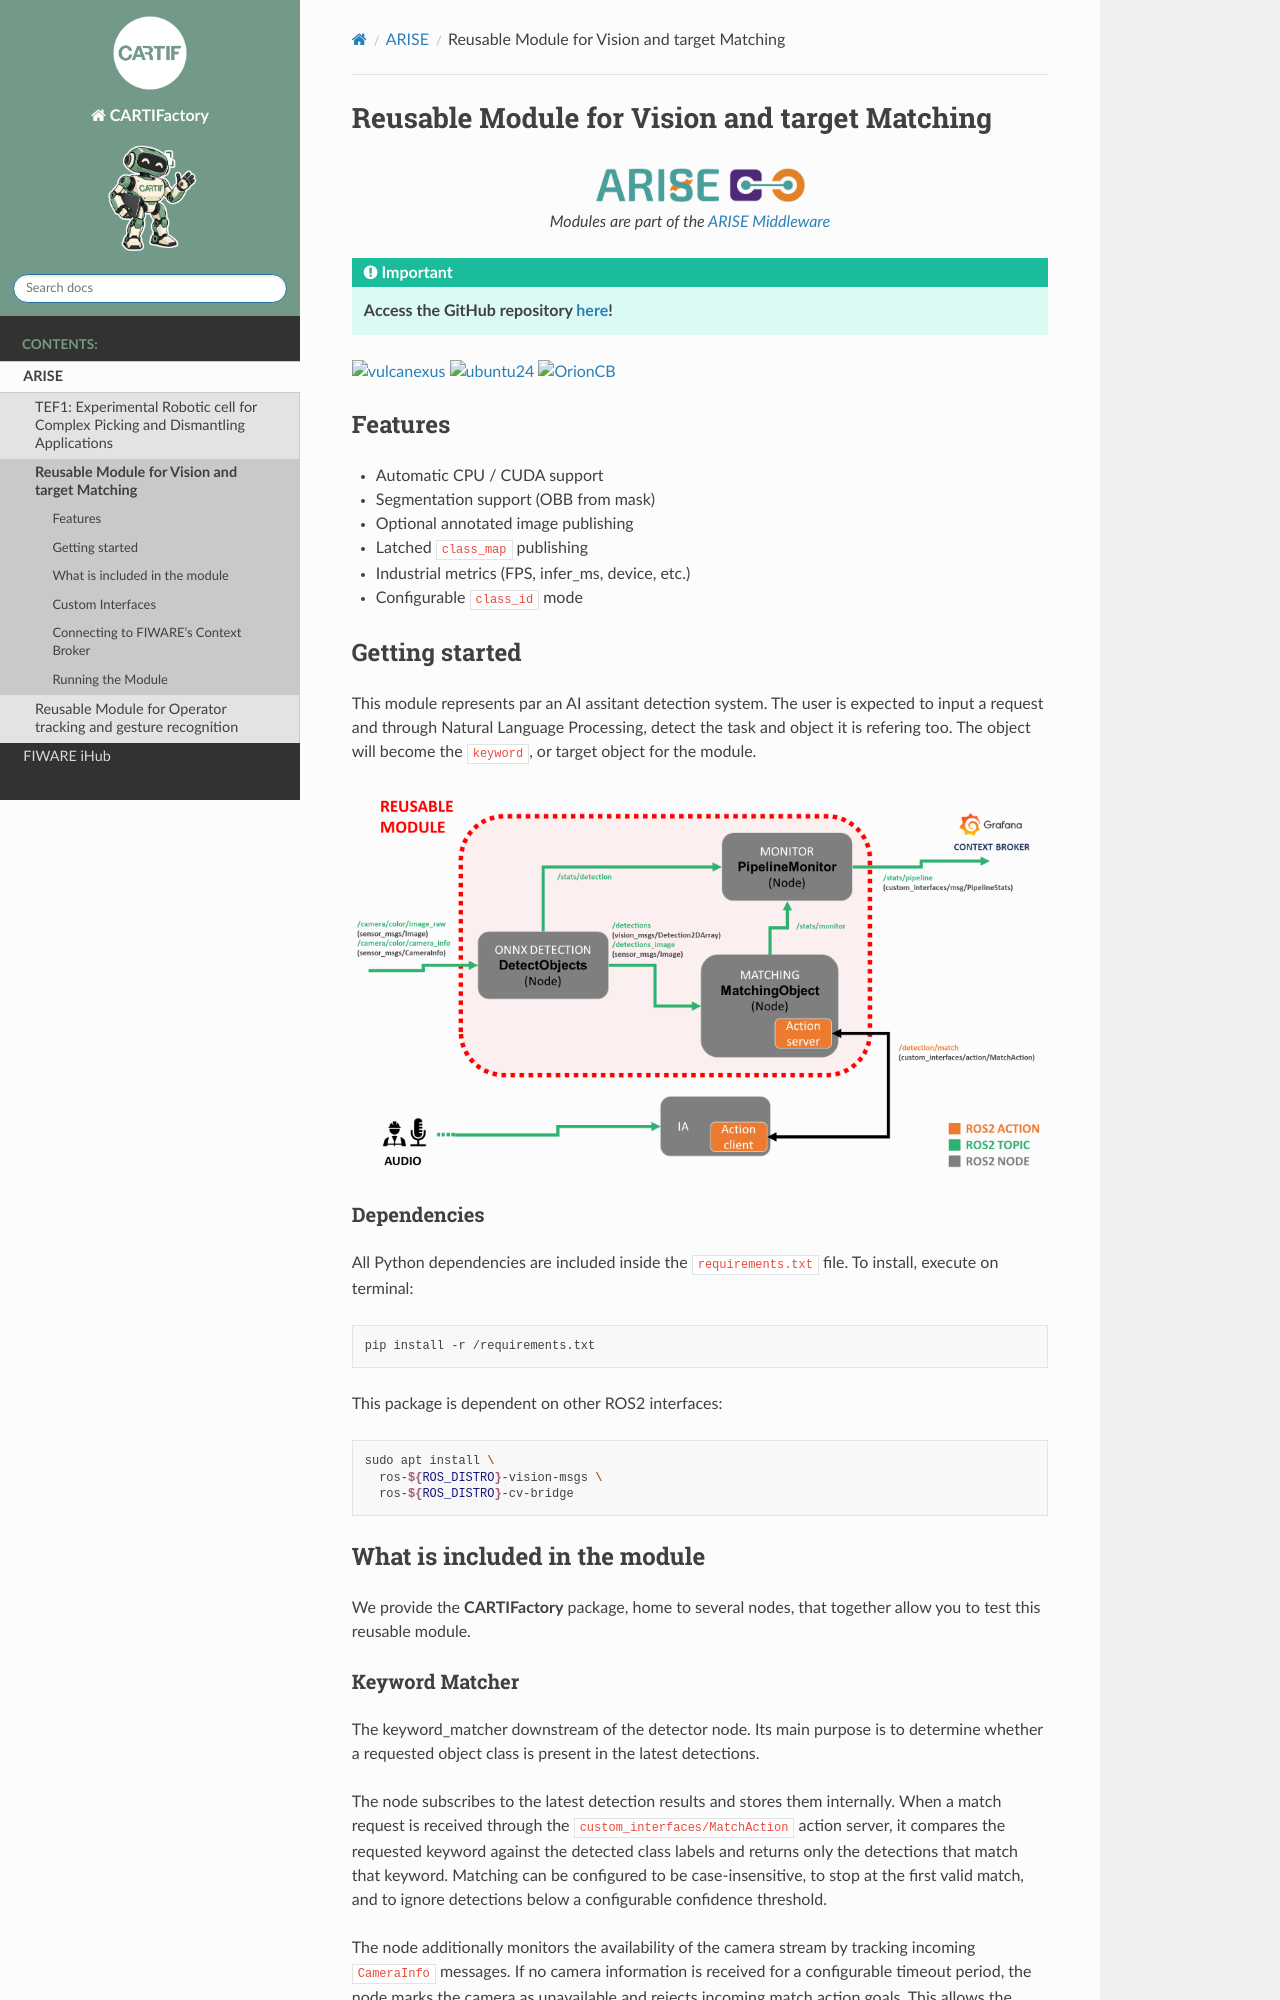

repository: Fundacion-CARTIF/CARTIFactory · page: en/ARISE/Reusable__Module_1.html · generator: mkdocs

# Reusable Module for Vision and target Matching

```{figure} ../_static/images/ARISE/ARISE_logo-light_mode.png
:height: 50px
:align: center

Modules are part of the [ARISE Middleware](https://arise-middleware.eu/)
```

```{important}
  **Access the GitHub repository [here](https://github.com/Fundacion-CARTIF/cartifactory-vision-matching)!**
```

[![vulcanexus](https://img.shields.io/badge/Vulcanexus%20Version-Jazzy-%230895CD?style=flat)](https://github.com/eProsima/vulcanexus)
[![ubuntu24](https://img.shields.io/badge/Ubuntu-24.04-%23E95420?style=flat&logo=ubuntu)](https://releases.ubuntu.com/24.04/)
[![OrionCB](https://img.shields.io/badge/FIWARE%20Orion%20LD-1.10.X-%233FA9F5?style=flat)](https://github.com/FIWARE/context.Orion-LD/releases/tag/1.10.0)

## Features
- Automatic CPU / CUDA support
- Segmentation support (OBB from mask)
- Optional annotated image publishing
- Latched `class_map` publishing
- Industrial metrics (FPS, infer_ms, device, etc.)
- Configurable `class_id` mode

## Getting started

This module represents par an AI assitant detection system. The user is expected to input a request and through Natural Language Processing, detect the task and object it is refering too. The object will become the `keyword`, or target object for the module.


![Diagram](../_static/images/ARISE/Diagram_light.png)


### Dependencies

All Python dependencies are included inside the `requirements.txt` file. To install, execute on terminal:

```bash
pip install -r /requirements.txt
```

This package is dependent on other ROS2 interfaces:
``` bash
sudo apt install \
  ros-${ROS_DISTRO}-vision-msgs \
  ros-${ROS_DISTRO}-cv-bridge
```

## What is included in the module
We provide the **CARTIFactory** package, home to several nodes, that together allow you to test this reusable module.

### Keyword Matcher


The keyword_matcher downstream of the detector node. Its main purpose is to determine whether a requested object class is present in the latest detections.

The node subscribes to the latest detection results and stores them internally. When a match request is received through the `custom_interfaces/MatchAction` action server, it compares the requested keyword against the detected class labels and returns only the detections that match that keyword. Matching can be configured to be case-insensitive, to stop at the first valid match, and to ignore detections below a configurable confidence threshold.

The node additionally monitors the availability of the camera stream by tracking incoming `CameraInfo` messages. If no camera information is received for a configurable timeout period, the node marks the camera as unavailable and rejects incoming match action goals. This allows the node to prevent match requests from being accepted when the perception pipeline is not receiving live input.
